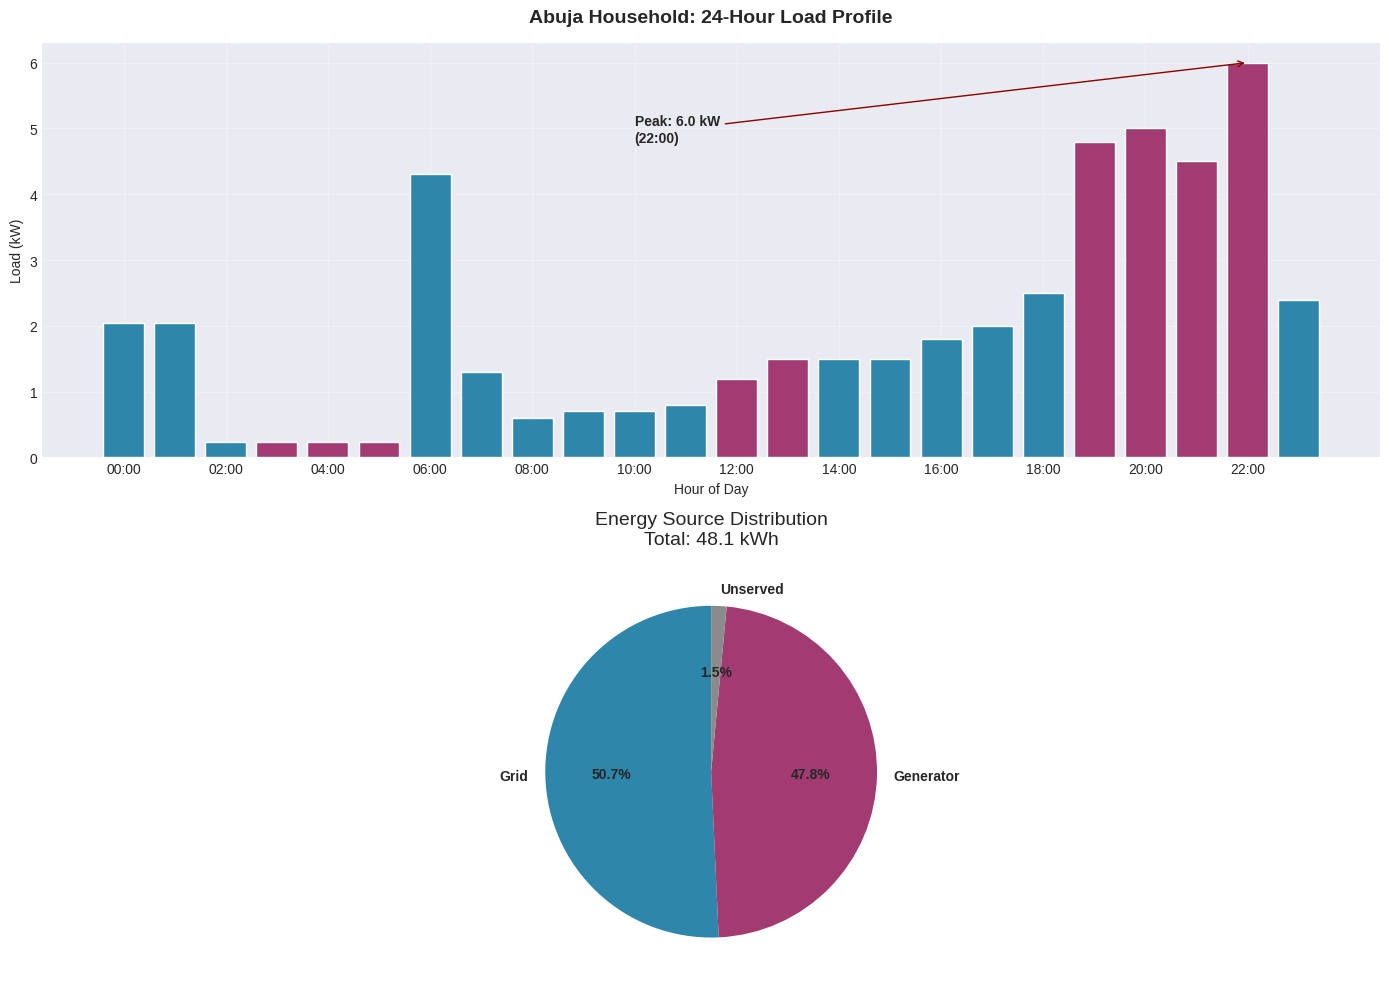
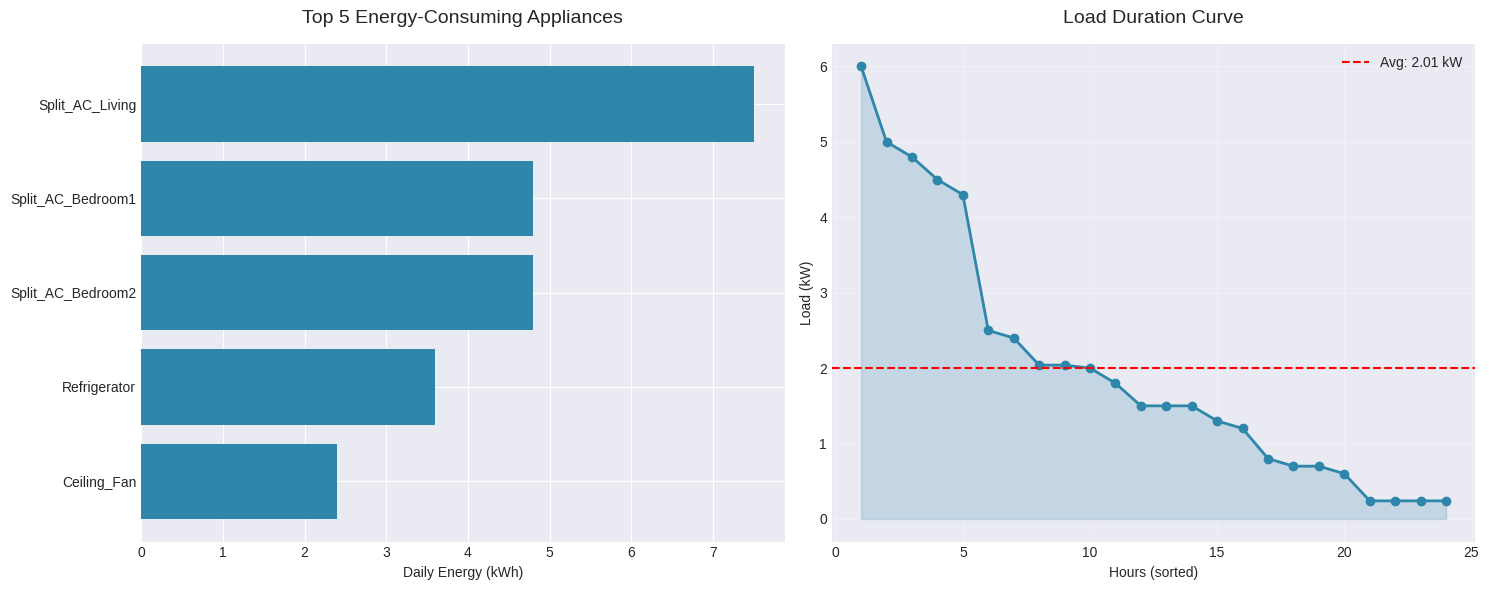
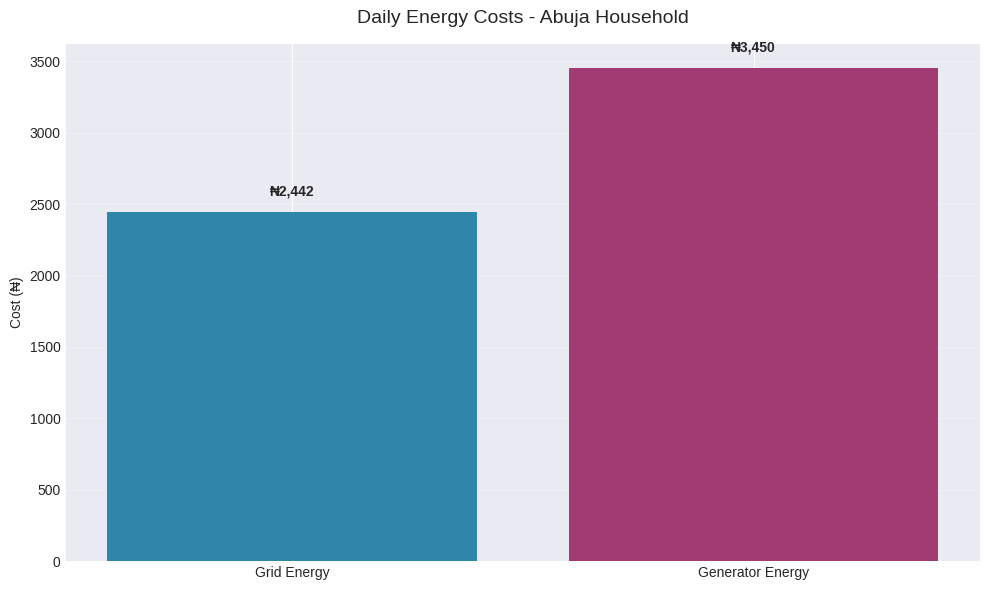

Here is the Python script that generated these plots, in order:
"""
DAY 1: ABUJA HOUSEHOLD LOAD PROFILE
Energy System Manager Portfolio Project
Based on actual appliance data for 5-person household
"""

import pandas as pd
import numpy as np
import matplotlib.pyplot as plt
import matplotlib as mpl
from datetime import datetime, timedelta
import seaborn as sns

# ============================================================================
# 1. LOAD AND PROCESS APPLIANCE DATA
# ============================================================================

def load_appliance_data():
    """Load and process appliance data from CSV"""
    # Create appliance data based on your input
    appliance_data = {
        'Appliance': ['Refrigerator', 'Split_AC_Living', 'Split_AC_Bedroom1', 
                     'Split_AC_Bedroom2', 'Ceiling_Fan', 'LED_TV', 'Laptop',
                     'Desktop_PC', 'Smartphones', 'Router_Modem', 'Microwave',
                     'Electric_Iron', 'Water_Heater', 'Washing_Machine',
                     'Lighting_LED', 'Blender'],
        'Quantity': [1, 1, 1, 1, 4, 2, 3, 1, 5, 1, 1, 1, 1, 1, 10, 1],
        'Power_W': [150, 1500, 1200, 1200, 60, 80, 60, 150, 10, 10, 1000, 
                   1200, 3000, 500, 10, 300],
        'Daily_Hours': [24, 5, 4, 4, 10, 5, 6, 3, 3, 24, 0.5, 0.5, 0.5, 
                       0.14, 6, 0.5],
        'Usage_Pattern': ['24/7 cycling', 'Evenings 19-23', 'Night 22-02', 
                         'Night 22-02', 'Day & evening', 'Evening 19-22',
                         'Day & night', 'Afternoon', 'Morning & night',
                         '24/7', 'Morning & evening', 'Morning', 'Morning',
                         'Weekly avg', 'Evening', 'Morning']
    }
    
    df = pd.DataFrame(appliance_data)
    df['Daily_Energy_Wh'] = df['Quantity'] * df['Power_W'] * df['Daily_Hours']
    df['Power_kW'] = df['Quantity'] * df['Power_W'] / 1000
    
    total_energy = df['Daily_Energy_Wh'].sum()
    print(f"✓ Total Daily Energy: {total_energy/1000:.2f} kWh")
    
    return df

# ============================================================================
# 2. CREATE HOURLY LOAD PROFILE BASED ON BEHAVIORAL PATTERNS
# ============================================================================

def create_hourly_profile():
    """Create realistic hourly load profile for Abuja household"""
    
    hours = list(range(24))
    hour_labels = [f"{h:02d}:00" for h in hours]
    
    # Base load (always on: fridge, router)
    base_load = 0.16  # kW (160W: fridge + router)
    
    # Initialize hourly load array
    hourly_load = [base_load] * 24
    
    # Define activity patterns (in kW)
    # Format: {hour: additional_load, description}
    activity_patterns = {
        # Night (00:00-06:00): Sleeping, fans on
        0: 0.24,   # 4 fans @ 60W = 240W
        1: 0.24,
        2: 0.24,
        3: 0.24,
        4: 0.24,
        5: 0.24,
        
        # Morning peak (06:00-08:00): Water heater, iron, microwave, blender
        6: 4.3,    # Water heater (3kW) + iron (1.2kW) + base
        7: 1.3,    # Microwave (1kW) + blender (0.3kW) + base
        
        # Daytime (08:00-16:00): Laptops, fans, occasional AC
        8: 0.6,    # Laptops + fans
        9: 0.7,
        10: 0.7,
        11: 0.8,
        12: 1.2,   # Lunch prep + AC sometimes
        13: 1.5,   # Afternoon AC (living room)
        14: 1.5,
        15: 1.5,
        
        # Evening rise (16:00-19:00): Return from school/work
        16: 1.8,   # TV, laptops, fans
        17: 2.0,
        18: 2.5,   # Cooking, TV, lights
        
        # Evening peak (19:00-23:00): ACs, TV, lights, laptops
        19: 3.8,   # Living AC + TV + lights
        20: 4.0,   # Living AC + bedroom AC starting
        21: 3.5,   # Both bedroom ACs + fans
        22: 3.2,   # Bedroom ACs + laptops
        
        # Late night (23:00-24:00): Wind down
        23: 0.6    # Fans only
    }
    
    # Apply activity patterns
    for hour, load in activity_patterns.items():
        hourly_load[hour] = load
    
    # Add AC patterns (based on Abuja climate)
    # Evening AC (19:00-23:00): Living room AC
    for h in range(19, 23):
        hourly_load[h] += 1.0  # Living room AC
    
    # Night AC (22:00-02:00): Bedroom ACs
    for h in [22, 23, 0, 1]:
        if h < 24:
            hourly_load[h] += 1.8  # Two bedroom ACs
    
    # Create DataFrame
    df_hourly = pd.DataFrame({
        'Hour': hours,
        'Hour_Label': hour_labels,
        'Load_kW': hourly_load,
        'Load_kWh': hourly_load  # For 1-hour intervals, kWh = kW
    })
    
    # Add time-of-day categories
    df_hourly['Time_Of_Day'] = pd.cut(df_hourly['Hour'], 
                                       bins=[-1, 6, 12, 18, 24],
                                       labels=['Night', 'Morning', 'Afternoon', 'Evening'])
    
    return df_hourly

# ============================================================================
# 3. GRID RELIABILITY AND GENERATOR USAGE
# ============================================================================

def add_grid_simulation(df_hourly):
    """Simulate grid outages and generator usage"""
    
    # Abuja typical outage pattern (based on your input)
    # 0 = Grid available, 1 = Grid down
    grid_pattern = {
        0: 0, 1: 0, 2: 0, 3: 1, 4: 1, 5: 1,  # Night outages common
        6: 0, 7: 0, 8: 0, 9: 0, 10: 0, 11: 0,  # Morning usually stable
        12: 1, 13: 1, 14: 0, 15: 0, 16: 0, 17: 0,  # Afternoon outages
        18: 0, 19: 1, 20: 1, 21: 1, 22: 1, 23: 0   # Evening outages
    }
    
    df_hourly['Grid_Available'] = df_hourly['Hour'].map(grid_pattern)
    df_hourly['Grid_Available'] = 1 - df_hourly['Grid_Available']  # Invert: 1=available
    
    # Generator runs when grid is down AND load > 0.5 kW
    df_hourly['Generator_Used'] = ((df_hourly['Grid_Available'] == 0) & 
                                   (df_hourly['Load_kW'] > 0.5)).astype(int)
    
    # Calculate energy sources
    df_hourly['Energy_Grid_kWh'] = df_hourly.apply(
        lambda x: x['Load_kWh'] if x['Grid_Available'] == 1 else 0, axis=1)
    
    df_hourly['Energy_Generator_kWh'] = df_hourly.apply(
        lambda x: x['Load_kWh'] if x['Generator_Used'] == 1 else 0, axis=1)
    
    # Some hours might have no power if grid is down and generator not used
    df_hourly['Energy_Unserved_kWh'] = df_hourly.apply(
        lambda x: x['Load_kWh'] if (x['Grid_Available'] == 0 and 
                                    x['Generator_Used'] == 0) else 0, axis=1)
    
    return df_hourly

# ============================================================================
# 4. CALCULATE METRICS AND COSTS
# ============================================================================

def calculate_metrics(df_hourly, df_appliances):
    """Calculate key energy metrics and costs"""
    
    total_energy = df_hourly['Load_kWh'].sum()
    peak_load = df_hourly['Load_kW'].max()
    avg_load = df_hourly['Load_kW'].mean()
    load_factor = avg_load / peak_load
    
    grid_energy = df_hourly['Energy_Grid_kWh'].sum()
    generator_energy = df_hourly['Energy_Generator_kWh'].sum()
    unserved_energy = df_hourly['Energy_Unserved_kWh'].sum()
    
    # Abuja-specific costs (NGN)
    grid_tariff = 100  # NGN/kWh (average ₦90-₦110)
    generator_cost_per_kwh = 150  # NGN/kWh (diesel)
    
    grid_cost = grid_energy * grid_tariff
    generator_cost = generator_energy * generator_cost_per_kwh
    total_daily_cost = grid_cost + generator_cost
    
    # Appliance-level insights
    top_appliances = df_appliances.nlargest(5, 'Daily_Energy_Wh')[['Appliance', 'Daily_Energy_Wh']]
    
    metrics = {
        'total_energy_kwh': total_energy,
        'peak_load_kw': peak_load,
        'avg_load_kw': avg_load,
        'load_factor': load_factor,
        'grid_energy_kwh': grid_energy,
        'generator_energy_kwh': generator_energy,
        'unserved_energy_kwh': unserved_energy,
        'grid_reliability_percent': (grid_energy / total_energy) * 100,
        'daily_grid_cost_ngn': grid_cost,
        'daily_generator_cost_ngn': generator_cost,
        'total_daily_cost_ngn': total_daily_cost,
        'top_appliances': top_appliances
    }
    
    return metrics

# ============================================================================
# 5. VISUALIZATION FUNCTIONS
# ============================================================================

def create_visualizations(df_hourly, df_appliances, metrics):
    """Create comprehensive visualizations"""
    
    plt.style.use('seaborn-v0_8-darkgrid')
    mpl.rcParams['font.size'] = 10
    mpl.rcParams['axes.titlesize'] = 14
    
    # Figure 1: Main load profile
    fig1, (ax1, ax2) = plt.subplots(2, 1, figsize=(14, 10))
    
    # Load curve with grid status
    colors = ['#2E86AB' if g == 1 else '#A23B72' for g in df_hourly['Grid_Available']]
    bars = ax1.bar(df_hourly['Hour_Label'], df_hourly['Load_kW'], color=colors, edgecolor='white')
    ax1.set_title('Abuja Household: 24-Hour Load Profile', fontweight='bold', pad=15)
    ax1.set_xlabel('Hour of Day')
    ax1.set_ylabel('Load (kW)')
    ax1.set_xticks(df_hourly['Hour_Label'][::2])
    ax1.grid(True, alpha=0.3)
    
    # Add annotations for peaks
    peak_hour = df_hourly.loc[df_hourly['Load_kW'].idxmax(), 'Hour_Label']
    ax1.annotate(f'Peak: {metrics["peak_load_kw"]:.1f} kW\n({peak_hour})', 
                xy=(df_hourly['Load_kW'].idxmax(), metrics["peak_load_kw"]),
                xytext=(10, metrics["peak_load_kw"] * 0.8),
                arrowprops=dict(arrowstyle='->', color='darkred'),
                fontweight='bold')
    
    # Energy source breakdown
    sources = ['Grid', 'Generator', 'Unserved']
    energy_values = [metrics['grid_energy_kwh'], 
                     metrics['generator_energy_kwh'], 
                     metrics['unserved_energy_kwh']]
    colors_source = ['#2E86AB', '#A23B72', '#8B8B8B']
    
    ax2.pie(energy_values, labels=sources, colors=colors_source, autopct='%1.1f%%',
            startangle=90, textprops={'fontweight': 'bold'})
    ax2.set_title(f'Energy Source Distribution\nTotal: {metrics["total_energy_kwh"]:.1f} kWh', pad=15)
    
    plt.tight_layout()
    plt.savefig('abuja_load_profile_main.png', dpi=300, bbox_inches='tight')
    plt.show()
    
    # Figure 2: Appliance analysis
    fig2, (ax3, ax4) = plt.subplots(1, 2, figsize=(15, 6))
    
    # Top energy-consuming appliances
    top_5 = df_appliances.nlargest(5, 'Daily_Energy_Wh')
    ax3.barh(top_5['Appliance'], top_5['Daily_Energy_Wh'] / 1000, color='#2E86AB')
    ax3.set_xlabel('Daily Energy (kWh)')
    ax3.set_title('Top 5 Energy-Consuming Appliances', pad=15)
    ax3.invert_yaxis()
    
    # Load duration curve
    sorted_load = np.sort(df_hourly['Load_kW'])[::-1]
    ax4.plot(range(1, 25), sorted_load, 'o-', color='#2E86AB', linewidth=2)
    ax4.fill_between(range(1, 25), sorted_load, alpha=0.2, color='#2E86AB')
    ax4.axhline(y=metrics['avg_load_kw'], color='red', linestyle='--', 
                label=f'Avg: {metrics["avg_load_kw"]:.2f} kW')
    ax4.set_xlabel('Hours (sorted)')
    ax4.set_ylabel('Load (kW)')
    ax4.set_title('Load Duration Curve', pad=15)
    ax4.legend()
    ax4.grid(True, alpha=0.3)
    
    plt.tight_layout()
    plt.savefig('abuja_appliance_analysis.png', dpi=300, bbox_inches='tight')
    plt.show()
    
    # Figure 3: Cost analysis
    fig3, ax5 = plt.subplots(figsize=(10, 6))
    
    cost_categories = ['Grid Energy', 'Generator Energy']
    costs = [metrics['daily_grid_cost_ngn'], metrics['daily_generator_cost_ngn']]
    
    bars = ax5.bar(cost_categories, costs, color=['#2E86AB', '#A23B72'])
    ax5.set_ylabel('Cost (₦)')
    ax5.set_title('Daily Energy Costs - Abuja Household', pad=15)
    ax5.grid(True, alpha=0.3, axis='y')
    
    # Add value labels on bars
    for bar, cost in zip(bars, costs):
        height = bar.get_height()
        ax5.text(bar.get_x() + bar.get_width()/2., height + 100,
                f'₦{cost:,.0f}', ha='center', va='bottom', fontweight='bold')
    
    plt.tight_layout()
    plt.savefig('abuja_energy_costs.png', dpi=300, bbox_inches='tight')
    plt.show()

# ============================================================================
# 6. MAIN ANALYSIS FUNCTION
# ============================================================================

def main():
    """Main analysis function"""
    
    print("=" * 70)
    print("DAY 1: ABUJA HOUSEHOLD LOAD PROFILE ANALYSIS")
    print("=" * 70)
    
    # Load appliance data
    print("\n📊 Loading appliance data...")
    df_appliances = load_appliance_data()
    
    # Create hourly profile
    print("📈 Creating hourly load profile...")
    df_hourly = create_hourly_profile()
    
    # Add grid reliability simulation
    print("⚡ Simulating grid reliability...")
    df_hourly = add_grid_simulation(df_hourly)
    
    # Calculate metrics
    print("🧮 Calculating energy metrics...")
    metrics = calculate_metrics(df_hourly, df_appliances)
    
    # Save data to CSV
    print("💾 Saving data files...")
    df_appliances.to_csv('abuja_appliance_data.csv', index=False)
    df_hourly.to_csv('abuja_hourly_load_profile.csv', index=False)
    
    # Create visualizations
    print("🎨 Generating visualizations...")
    create_visualizations(df_hourly, df_appliances, metrics)
    
    # Print summary report
    print("\n" + "=" * 70)
    print("ANALYSIS SUMMARY")
    print("=" * 70)
    
    summary = f"""
🏠 HOUSEHOLD PROFILE:
• Location: Abuja, Nigeria
• Occupants: 5 (2 parents, 3 children)
• Type: 3-bedroom apartment
• Lifestyle: Middle-class with AC usage

📊 ENERGY METRICS:
• Total Daily Energy: {metrics['total_energy_kwh']:.1f} kWh
• Peak Load: {metrics['peak_load_kw']:.1f} kW
• Average Load: {metrics['avg_load_kw']:.1f} kW
• Load Factor: {metrics['load_factor']:.2f}

⚡ ENERGY SOURCES:
• Grid Supply: {metrics['grid_energy_kwh']:.1f} kWh ({metrics['grid_reliability_percent']:.1f}%)
• Generator Supply: {metrics['generator_energy_kwh']:.1f} kWh
• Unserved Energy: {metrics['unserved_energy_kwh']:.1f} kWh

💰 DAILY COSTS (₦):
• Grid Energy: ₦{metrics['daily_grid_cost_ngn']:,.0f}
• Generator Energy: ₦{metrics['daily_generator_cost_ngn']:,.0f}
• Total Daily Cost: ₦{metrics['total_daily_cost_ngn']:,.0f}
• Monthly Estimate (30 days): ₦{metrics['total_daily_cost_ngn'] * 30:,.0f}

🔧 TOP ENERGY CONSUMERS:
"""
    print(summary)
    
    for idx, row in metrics['top_appliances'].iterrows():
        print(f"  {row['Appliance']}: {row['Daily_Energy_Wh']/1000:.1f} kWh/day")
    
    print("\n" + "=" * 70)
    print("KEY INSIGHTS FOR ENERGY SYSTEM MANAGER")
    print("=" * 70)
    
    insights = """
1. HIGH GENERATOR DEPENDENCY: {:.1f}% of energy comes from generator
   → Opportunity for solar + battery investment

2. EVENING PEAK COINCIDES WITH GRID OUTAGES:
   • Peak demand: {:.1f} kW at {}
   • Grid often unavailable during this period
   → Battery storage can provide 4-5 hours of backup

3. AC ACCOUNTS FOR MAJORITY OF LOAD:
   • Cooling represents ~60% of total energy
   → Consider energy-efficient AC units
   → Explore solar-powered DC mini-split systems

4. MONTHLY ENERGY COST: ₦{:,}
   → Solar ROI possible within 2-3 years
   → Load management could save 20-30%

5. LOAD FACTOR: {:.2f} (Ideal > 0.5)
   → Opportunity for load shifting
   → Consider time-of-use incentives
""".format(
        (metrics['generator_energy_kwh'] / metrics['total_energy_kwh']) * 100,
        metrics['peak_load_kw'],
        df_hourly.loc[df_hourly['Load_kW'].idxmax(), 'Hour_Label'],
        int(metrics['total_daily_cost_ngn'] * 30),
        metrics['load_factor']
    )
    
    print(insights)
    
    print("\n" + "=" * 70)
    print("FILES GENERATED:")
    print("=" * 70)
    print("✓ abuja_appliance_data.csv - Appliance specifications and usage")
    print("✓ abuja_hourly_load_profile.csv - 24-hour load curve")
    print("✓ abuja_load_profile_main.png - Main visualization")
    print("✓ abuja_appliance_analysis.png - Appliance and duration analysis")
    print("✓ abuja_energy_costs.png - Cost breakdown")
    print("\n✅ ANALYSIS COMPLETE - Ready for GitHub portfolio!")

# ============================================================================
# EXECUTE ANALYSIS
# ============================================================================

if __name__ == "__main__":
    main()